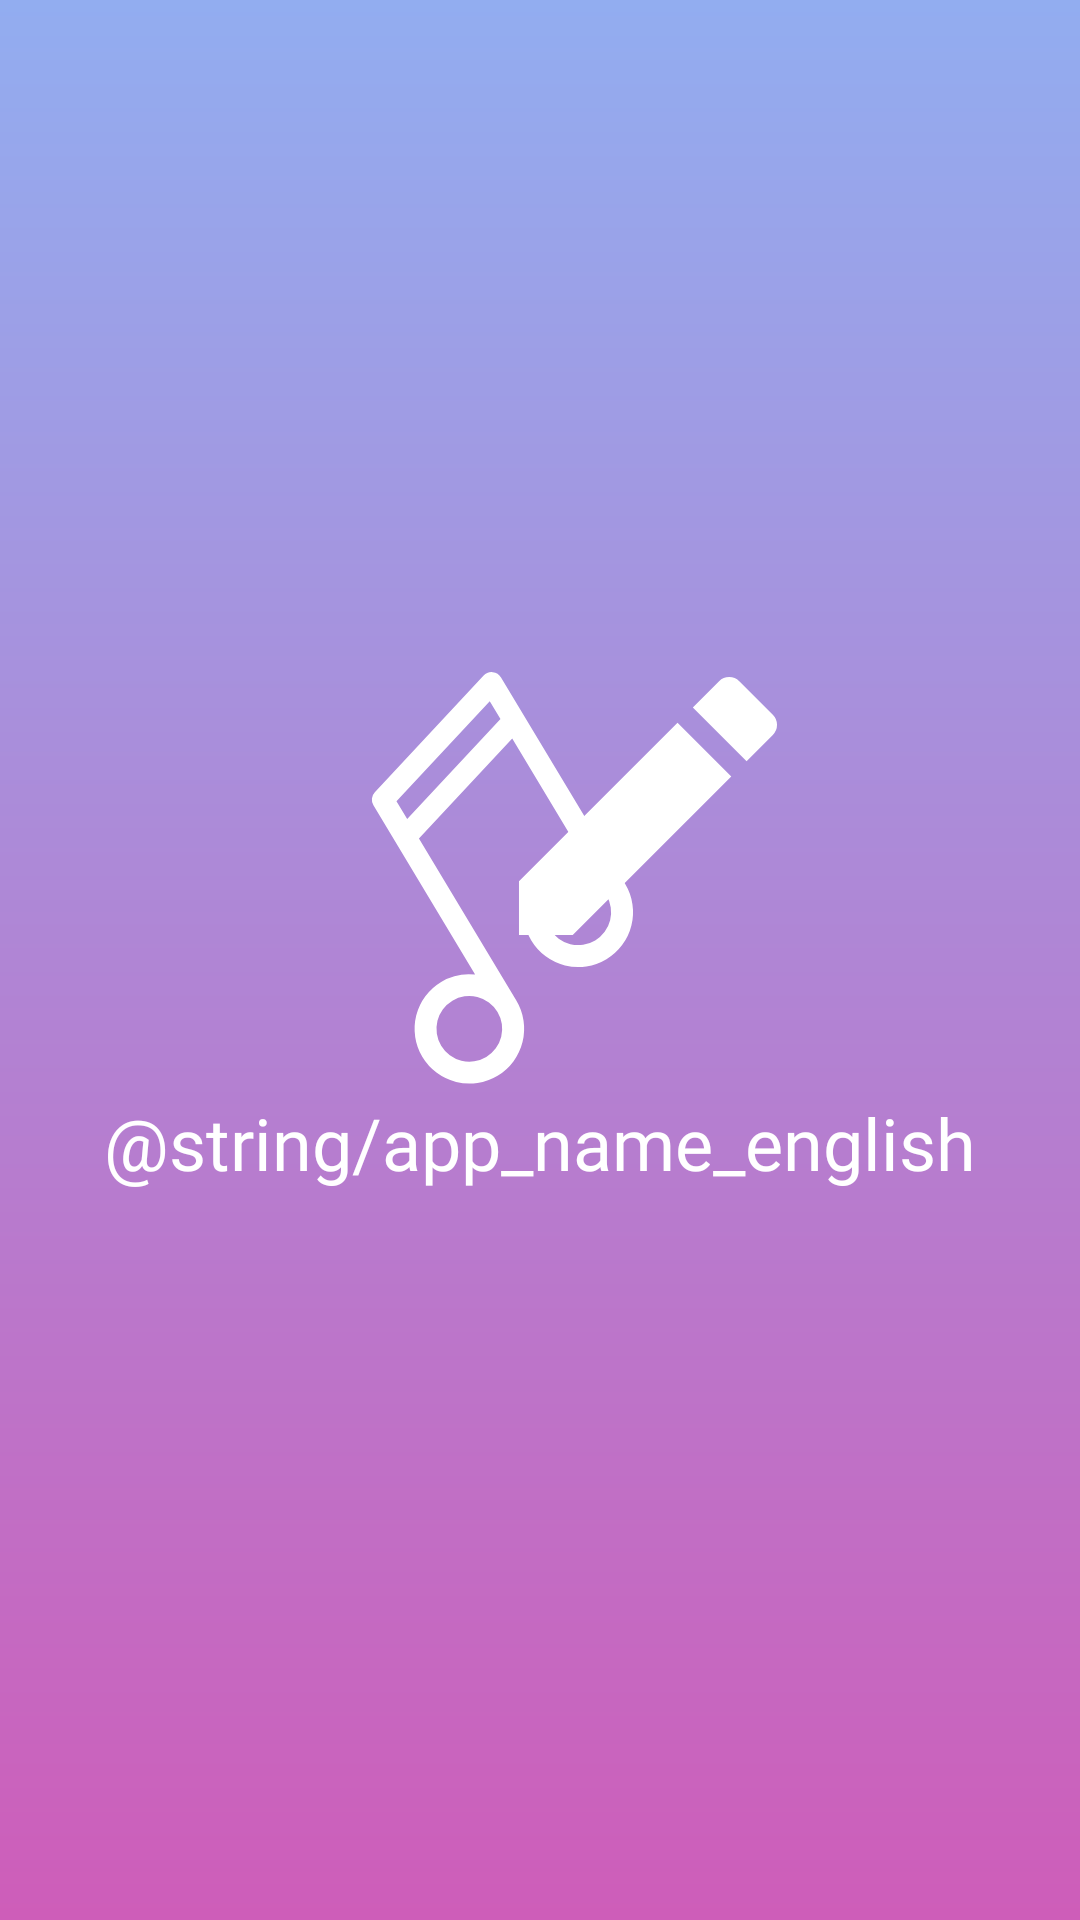

This screen was rendered from an Android layout file. Write that file and the resources it references.
<!-- AndroidManifest.xml: application theme Theme.Storymusicanandroid -->
<!-- res/layout/activity_splash.xml -->
<?xml version="1.0" encoding="utf-8"?>
<androidx.constraintlayout.widget.ConstraintLayout xmlns:android="http://schemas.android.com/apk/res/android"
    xmlns:app="http://schemas.android.com/apk/res-auto"
    android:layout_width="match_parent"
    android:layout_height="match_parent"
    android:background="@drawable/all_brightbackground_fullsize"
    android:id="@+id/motion_splash"
    >

    <ImageView
        android:layout_width="wrap_content"
        android:layout_height="wrap_content"
        android:src="@drawable/splash_note"
        android:id="@+id/imageview_splash_note"
        app:layout_constraintTop_toTopOf="parent"
        app:layout_constraintHorizontal_bias="0.4"
        app:layout_constraintVertical_bias="0.45"
        app:layout_constraintBottom_toBottomOf="parent"
        app:layout_constraintLeft_toLeftOf="parent"
        android:contentDescription="@string/app_name"
        app:layout_constraintRight_toRightOf="parent"
        />
    <ImageView
        android:layout_width="wrap_content"
        android:layout_height="wrap_content"
        android:src="@drawable/splash_pencil"
        android:contentDescription="@string/app_name"
        android:id="@+id/imageview_splash_pencil"
        app:layout_constraintTop_toTopOf="parent"
        app:layout_constraintLeft_toLeftOf="parent"
        app:layout_constraintBottom_toBottomOf="parent"
        app:layout_constraintVertical_bias="0.41"
        app:layout_constraintHorizontal_bias="0.64"
        app:layout_constraintRight_toRightOf="parent"
        />
    <TextView
        android:layout_width="wrap_content"
        android:layout_height="wrap_content"
        android:textSize="24sp"
        android:textColor="@color/white"
        android:fontFamily="@font/notosans_bold"
        android:text="@string/app_name_english"
        android:id="@+id/textview_splash_appname"
        app:layout_constraintTop_toTopOf="parent"
        app:layout_constraintBottom_toBottomOf="parent"
        app:layout_constraintLeft_toLeftOf="parent"
        app:layout_constraintRight_toRightOf="parent"
        app:layout_constraintVertical_bias="0.6"
        />

</androidx.constraintlayout.widget.ConstraintLayout>
<!-- resources referenced by this layout -->
<resources>
  <color name="white">#FFFFFFFF</color>
  <!-- drawable all_brightbackground_fullsize (drawable) -->
  <vector xmlns:android="http://schemas.android.com/apk/res/android"
      xmlns:aapt="http://schemas.android.com/aapt"
      android:width="390dp"
      android:height="844dp"
      android:viewportWidth="390"
      android:viewportHeight="844">
    <group>
      <clip-path
          android:pathData="M0,0h390v844h-390z"/>
      <path
          android:pathData="M0,0h390v844h-390z">
        <aapt:attr name="android:fillColor">
          <gradient 
              android:startY="0"
              android:startX="195"
              android:endY="844"
              android:endX="195"
              android:type="linear">
            <item android:offset="0" android:color="#FF92ADF0"/>
            <item android:offset="1" android:color="#FFCE5DB9"/>
          </gradient>
        </aapt:attr>
      </path>
    </group>
  </vector>
  <!-- drawable splash_note (drawable) -->
  <vector xmlns:android="http://schemas.android.com/apk/res/android"
      android:width="135.24dp"
      android:height="145.243dp"
      android:viewportWidth="135.24"
      android:viewportHeight="145.243">
    <path
        android:pathData="M74.207,1.377a3.627,3.627 104,0 0,-3.047 1.142L34.915,41.396A3.637,3.637 104,0 0,34.454 45.763L68.324,102.131a18.032,18.032 104,0 0,-11.311 2.432A18.247,18.247 104,1 0,82.052 110.806L49.613,56.818l31.073,-33.312L104.598,63.301a18.032,18.032 104,0 0,-11.311 2.432A18.247,18.247 104,1 0,118.323 71.978L76.954,3.128A3.648,3.648 104,0 0,74.207 1.377ZM72.045,129.578A10.948,10.948 104,1 1,75.789 114.556,10.961 10.961,104 0,1 72.045,129.578ZM108.318,90.75A10.948,10.948 104,1 1,112.066 75.728,10.961 10.961,104 0,1 108.32,90.751ZM76.772,16.99 L45.702,50.308L42.128,44.361L73.199,11.043Z"
        android:fillColor="#fff"/>
  </vector>
  <!-- drawable splash_pencil (drawable) -->
  <vector xmlns:android="http://schemas.android.com/apk/res/android"
      android:width="104.072dp"
      android:height="104.072dp"
      android:viewportWidth="104.072"
      android:viewportHeight="104.072">
    <path
        android:pathData="M9,74.14L9,92.069L26.929,92.069L79.808,39.19 61.879,21.261ZM93.673,25.325a4.761,4.761 0,0 0,0 -6.741L82.485,7.4a4.761,4.761 0,0 0,-6.741 0l-8.749,8.749L84.924,34.074l8.749,-8.749Z"
        android:fillColor="#fff"/>
  </vector>
  <string name="app_name">storymusican-android</string>
  <style name="Theme.Storymusicanandroid" parent="Theme.MaterialComponents.DayNight.DarkActionBar">
          
          <item name="colorPrimary">@color/purple_500</item>
          <item name="colorPrimaryVariant">@color/purple_700</item>
          <item name="colorOnPrimary">@color/white</item>
          
          <item name="colorSecondary">@color/teal_200</item>
          <item name="colorSecondaryVariant">@color/teal_700</item>
          <item name="colorOnSecondary">@color/black</item>
          
          <item name="android:statusBarColor" tools:targetApi="l">?attr/colorPrimaryVariant</item>
          
      </style>
  <color name="purple_500">#FF6200EE</color>
  <color name="purple_700">#FF3700B3</color>
  <color name="teal_200">#FF03DAC5</color>
  <color name="teal_700">#FF018786</color>
  <color name="black">#FF000000</color>
</resources>
